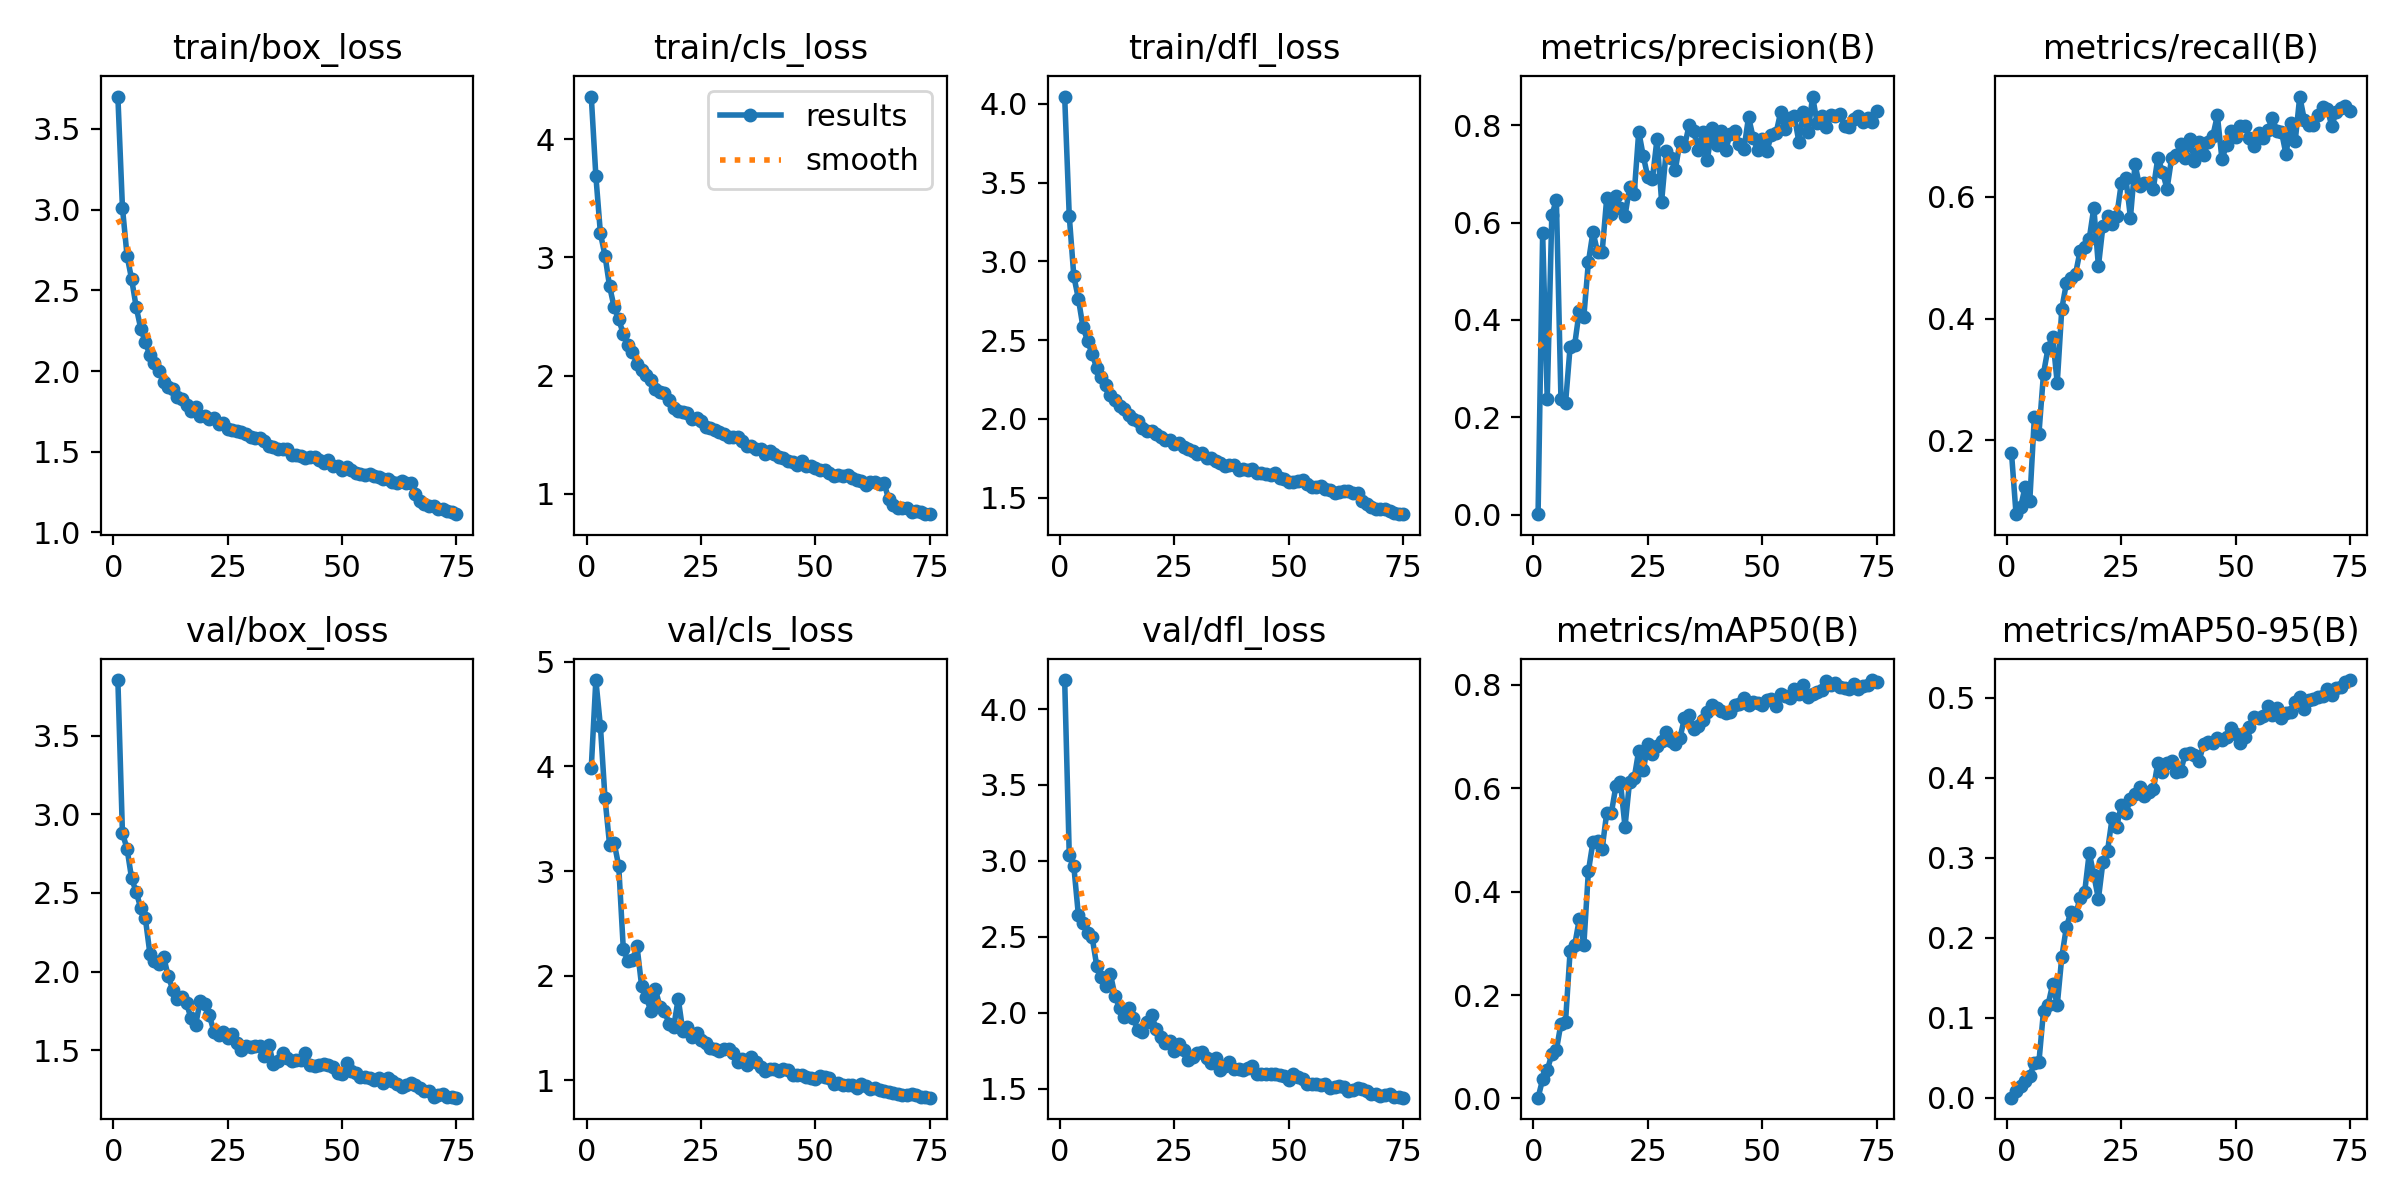

The data file committed next to this chart (first rows):
epoch, time, train/box_loss, train/cls_loss, train/dfl_loss, metrics/precision(B), metrics/recall(B), metrics/mAP50(B), metrics/mAP50-95(B), val/box_loss, val/cls_loss, val/dfl_loss, lr/pg0, lr/pg1, lr/pg2
1, 36.45, 3.7, 4.363, 4.046, 0.001, 0.1796, 0.00137, 0.00034, 3.852, 3.989, 4.191, 0.0005514, 0.0005514, 0.0005514
2, 67.93, 3.012, 3.692, 3.289, 0.5781, 0.07818, 0.03691, 0.00912, 2.879, 4.826, 3.041, 0.001092, 0.001092, 0.001092
3, 98.78, 2.715, 3.204, 2.905, 0.238, 0.08986, 0.05456, 0.01458, 2.782, 4.384, 2.965, 0.001619, 0.001619, 0.001619
4, 129.4, 2.57, 3.016, 2.762, 0.6154, 0.1236, 0.085, 0.02095, 2.593, 3.695, 2.642, 0.001601, 0.001601, 0.001601
5, 159.8, 2.397, 2.755, 2.582, 0.6466, 0.1, 0.09325, 0.02786, 2.507, 3.251, 2.591, 0.001579, 0.001579, 0.001579
6, 190.8, 2.263, 2.579, 2.496, 0.2374, 0.2373, 0.1449, 0.04327, 2.404, 3.27, 2.529, 0.001557, 0.001557, 0.001557
7, 221.9, 2.179, 2.475, 2.411, 0.2285, 0.2105, 0.1486, 0.045, 2.34, 3.048, 2.499, 0.001535, 0.001535, 0.001535
8, 254, 2.097, 2.352, 2.324, 0.3447, 0.3096, 0.2846, 0.1087, 2.114, 2.256, 2.311, 0.001513, 0.001513, 0.001513
9, 285.7, 2.047, 2.254, 2.264, 0.349, 0.3515, 0.2961, 0.1165, 2.068, 2.14, 2.233, 0.001491, 0.001491, 0.001491
10, 317.3, 2, 2.201, 2.215, 0.4183, 0.3704, 0.3466, 0.1422, 2.05, 2.154, 2.18, 0.001469, 0.001469, 0.001469
11, 349, 1.933, 2.096, 2.15, 0.4069, 0.2938, 0.2965, 0.1159, 2.095, 2.28, 2.256, 0.001447, 0.001447, 0.001447
12, 380.8, 1.902, 2.048, 2.122, 0.519, 0.4163, 0.4397, 0.1763, 1.971, 1.903, 2.112, 0.001425, 0.001425, 0.001425
13, 412.6, 1.887, 2.004, 2.08, 0.5809, 0.4578, 0.4963, 0.2134, 1.887, 1.8, 2.034, 0.001403, 0.001403, 0.001403
14, 444.3, 1.837, 1.964, 2.06, 0.5395, 0.4667, 0.4974, 0.2331, 1.827, 1.664, 1.976, 0.001381, 0.001381, 0.001381
15, 475.9, 1.829, 1.885, 2.024, 0.5392, 0.4734, 0.4829, 0.2286, 1.837, 1.876, 2.03, 0.001359, 0.001359, 0.001359
16, 507.5, 1.791, 1.859, 1.999, 0.65, 0.5114, 0.5521, 0.2501, 1.799, 1.7, 1.969, 0.001337, 0.001337, 0.001337
17, 539.2, 1.752, 1.85, 1.986, 0.6172, 0.5181, 0.5513, 0.2576, 1.703, 1.66, 1.885, 0.001315, 0.001315, 0.001315
18, 571, 1.775, 1.79, 1.944, 0.6547, 0.5312, 0.6039, 0.3065, 1.663, 1.54, 1.876, 0.001293, 0.001293, 0.001293
19, 603, 1.724, 1.727, 1.922, 0.6295, 0.5824, 0.6116, 0.2785, 1.816, 1.506, 1.943, 0.001271, 0.001271, 0.001271
20, 634.8, 1.722, 1.704, 1.926, 0.6136, 0.4859, 0.5256, 0.2489, 1.797, 1.781, 1.987, 0.001249, 0.001249, 0.001249
21, 666.6, 1.705, 1.694, 1.906, 0.6725, 0.553, 0.6128, 0.2955, 1.722, 1.473, 1.893, 0.001227, 0.001227, 0.001227
22, 698.8, 1.711, 1.679, 1.887, 0.6582, 0.5691, 0.6192, 0.3091, 1.62, 1.505, 1.841, 0.001205, 0.001205, 0.001205
23, 730.8, 1.671, 1.631, 1.868, 0.787, 0.5559, 0.673, 0.3498, 1.597, 1.414, 1.801, 0.001183, 0.001183, 0.001183
24, 762.7, 1.679, 1.642, 1.863, 0.7363, 0.5681, 0.6349, 0.3392, 1.619, 1.451, 1.817, 0.001161, 0.001161, 0.001161
25, 794.6, 1.642, 1.611, 1.841, 0.6928, 0.6226, 0.6857, 0.3658, 1.579, 1.389, 1.752, 0.001139, 0.001139, 0.001139
26, 826.5, 1.632, 1.563, 1.846, 0.6904, 0.6307, 0.6659, 0.3565, 1.607, 1.354, 1.793, 0.001117, 0.001117, 0.001117
27, 858.4, 1.629, 1.559, 1.823, 0.7723, 0.5662, 0.6819, 0.3735, 1.549, 1.31, 1.758, 0.001095, 0.001095, 0.001095
28, 890.6, 1.624, 1.539, 1.806, 0.6431, 0.654, 0.6907, 0.38, 1.502, 1.3, 1.688, 0.001073, 0.001073, 0.001073
29, 922.5, 1.608, 1.521, 1.796, 0.7475, 0.6175, 0.7092, 0.3884, 1.53, 1.277, 1.711, 0.001051, 0.001051, 0.001051
30, 954.4, 1.593, 1.507, 1.779, 0.7333, 0.6228, 0.6906, 0.3777, 1.52, 1.297, 1.737, 0.001029, 0.001029, 0.001029
31, 986.3, 1.583, 1.482, 1.78, 0.7089, 0.6236, 0.6847, 0.3821, 1.527, 1.295, 1.743, 0.001007, 0.001007, 0.001007
32, 1019, 1.583, 1.481, 1.753, 0.7653, 0.6138, 0.6963, 0.3856, 1.53, 1.264, 1.706, 0.0009849, 0.0009849, 0.0009849
33, 1051, 1.569, 1.479, 1.753, 0.7566, 0.6648, 0.7364, 0.4193, 1.468, 1.172, 1.672, 0.0009629, 0.0009629, 0.0009629
34, 1083, 1.538, 1.444, 1.73, 0.7996, 0.6414, 0.7414, 0.4076, 1.535, 1.201, 1.704, 0.0009409, 0.0009409, 0.0009409
35, 1114, 1.528, 1.405, 1.72, 0.7892, 0.6133, 0.7146, 0.419, 1.412, 1.143, 1.622, 0.0009189, 0.0009189, 0.0009189
36, 1146, 1.52, 1.404, 1.703, 0.7486, 0.664, 0.7211, 0.4206, 1.432, 1.22, 1.653, 0.0008968, 0.0008968, 0.0008968
37, 1178, 1.52, 1.379, 1.708, 0.7871, 0.6687, 0.732, 0.4077, 1.482, 1.171, 1.68, 0.0008748, 0.0008748, 0.0008748
38, 1210, 1.516, 1.376, 1.706, 0.729, 0.6872, 0.7484, 0.4089, 1.454, 1.126, 1.632, 0.0008528, 0.0008528, 0.0008528
39, 1243, 1.48, 1.337, 1.673, 0.7945, 0.6636, 0.7602, 0.4305, 1.431, 1.093, 1.629, 0.0008308, 0.0008308, 0.0008308
40, 1275, 1.481, 1.357, 1.683, 0.7597, 0.6947, 0.7559, 0.431, 1.441, 1.105, 1.625, 0.0008088, 0.0008088, 0.0008088
41, 1307, 1.472, 1.336, 1.676, 0.7879, 0.6597, 0.7497, 0.4283, 1.44, 1.104, 1.639, 0.0007868, 0.0007868, 0.0007868
42, 1338, 1.463, 1.313, 1.681, 0.7499, 0.691, 0.7464, 0.4213, 1.482, 1.089, 1.653, 0.0007648, 0.0007648, 0.0007648
43, 1370, 1.471, 1.302, 1.657, 0.7818, 0.6687, 0.7473, 0.4424, 1.405, 1.11, 1.598, 0.0007428, 0.0007428, 0.0007428
44, 1402, 1.465, 1.275, 1.656, 0.7883, 0.6913, 0.7616, 0.4449, 1.403, 1.099, 1.595, 0.0007208, 0.0007208, 0.0007208
45, 1434, 1.449, 1.265, 1.65, 0.7624, 0.7003, 0.763, 0.4439, 1.408, 1.054, 1.596, 0.0006988, 0.0006988, 0.0006988
46, 1465, 1.429, 1.246, 1.64, 0.7515, 0.7341, 0.7744, 0.4494, 1.414, 1.049, 1.6, 0.0006768, 0.0006768, 0.0006768
47, 1498, 1.446, 1.278, 1.656, 0.8171, 0.6621, 0.7609, 0.448, 1.408, 1.048, 1.597, 0.0006548, 0.0006548, 0.0006548
48, 1529, 1.412, 1.23, 1.623, 0.7747, 0.6852, 0.7672, 0.4514, 1.393, 1.029, 1.591, 0.0006328, 0.0006328, 0.0006328
49, 1560, 1.413, 1.238, 1.618, 0.7492, 0.7079, 0.765, 0.4626, 1.359, 1.022, 1.584, 0.0006108, 0.0006108, 0.0006108
50, 1591, 1.387, 1.219, 1.596, 0.7728, 0.6984, 0.7612, 0.4556, 1.351, 1.01, 1.558, 0.0005888, 0.0005888, 0.0005888
51, 1622, 1.408, 1.201, 1.599, 0.7463, 0.7159, 0.7704, 0.4437, 1.419, 1.041, 1.595, 0.0005668, 0.0005668, 0.0005668
52, 1653, 1.389, 1.196, 1.602, 0.781, 0.7159, 0.7725, 0.4512, 1.371, 1.033, 1.575, 0.0005448, 0.0005448, 0.0005448
53, 1684, 1.371, 1.178, 1.609, 0.7834, 0.6978, 0.7586, 0.4641, 1.358, 1.019, 1.567, 0.0005228, 0.0005228, 0.0005228
54, 1715, 1.36, 1.146, 1.584, 0.8263, 0.684, 0.7831, 0.4763, 1.334, 0.9677, 1.535, 0.0005008, 0.0005008, 0.0005008
55, 1745, 1.354, 1.159, 1.566, 0.7923, 0.7058, 0.7776, 0.4754, 1.328, 0.9748, 1.534, 0.0004788, 0.0004788, 0.0004788
56, 1777, 1.363, 1.152, 1.565, 0.8148, 0.6972, 0.7736, 0.4777, 1.324, 0.9557, 1.533, 0.0004568, 0.0004568, 0.0004568
57, 1809, 1.352, 1.155, 1.573, 0.819, 0.7094, 0.7911, 0.4905, 1.312, 0.9522, 1.528, 0.0004348, 0.0004348, 0.0004348
58, 1841, 1.341, 1.136, 1.557, 0.766, 0.7299, 0.7814, 0.4783, 1.322, 0.956, 1.53, 0.0004127, 0.0004127, 0.0004127
59, 1873, 1.333, 1.114, 1.548, 0.8265, 0.7093, 0.8005, 0.4871, 1.29, 0.9305, 1.509, 0.0003907, 0.0003907, 0.0003907
60, 1905, 1.333, 1.107, 1.532, 0.7857, 0.7077, 0.7756, 0.4746, 1.323, 0.9603, 1.516, 0.0003687, 0.0003687, 0.0003687
... 15 more rows
